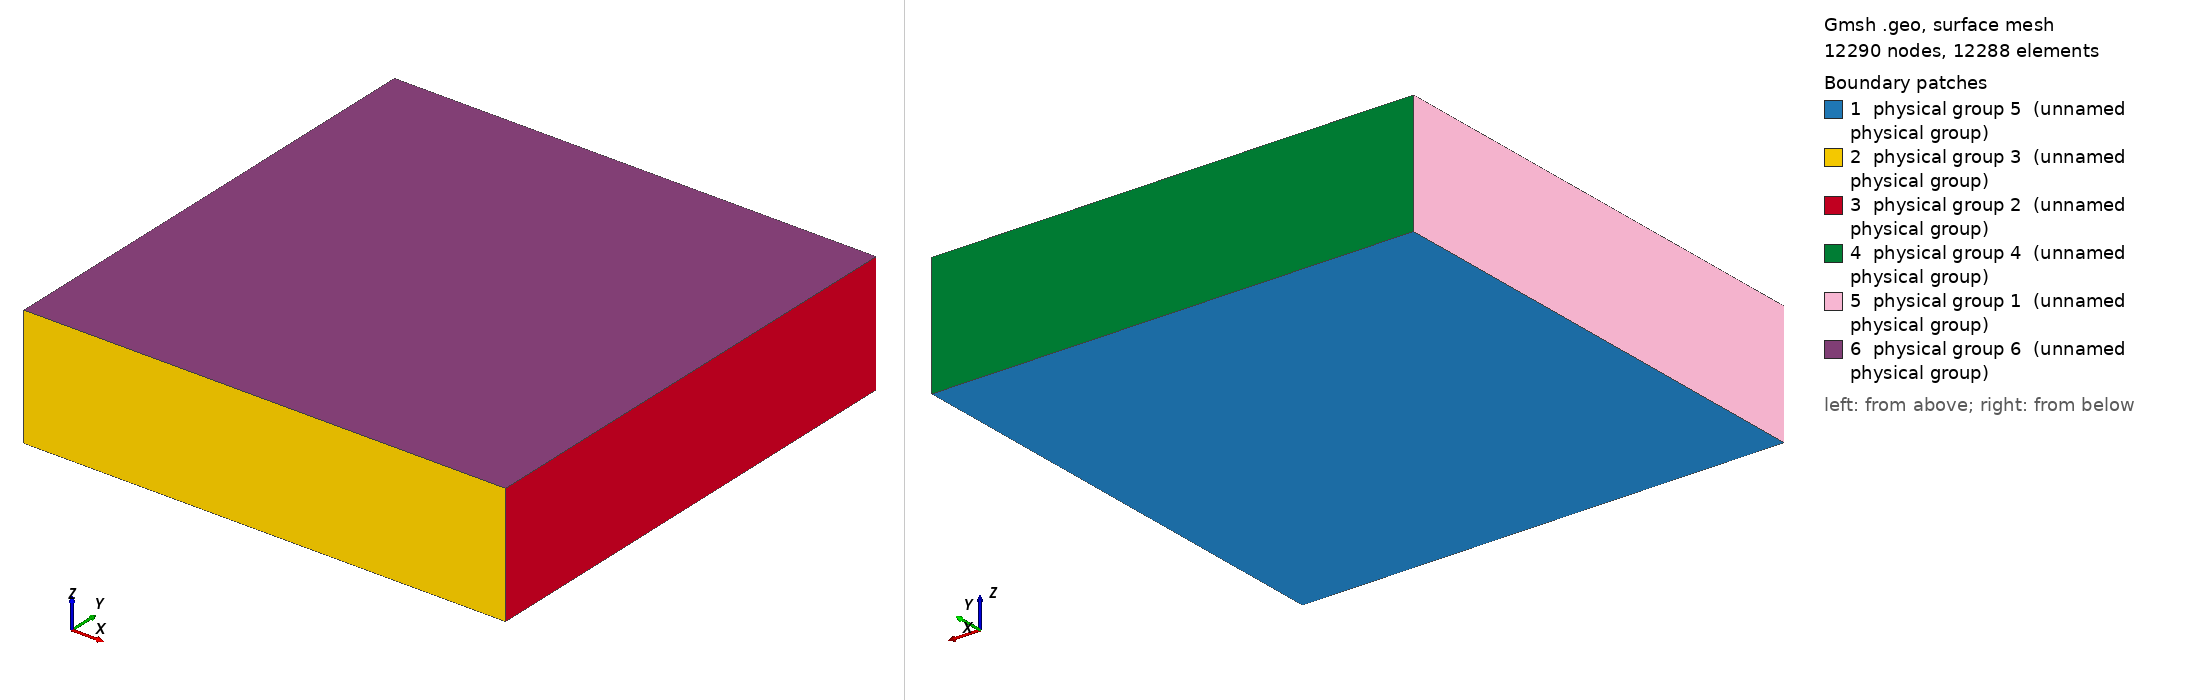

Gmsh geometry script, surface-meshed: 12290 nodes, 12288 surface elements. Boundary patches (legend numbers): 1 physical group 5 (unnamed physical group), 2 physical group 3 (unnamed physical group), 3 physical group 2 (unnamed physical group), 4 physical group 4 (unnamed physical group), 5 physical group 1 (unnamed physical group), 6 physical group 6 (unnamed physical group). Left view from above one corner, right view from below the opposite corner. Legend entries are the model's physical surfaces. The drawing asked Gmsh for element sizes between 1% and 20% of the model's largest extent; the script's own settings can give other sizes.

=== cuboid_periodic_64x64x16.geo (drawn) ===
//=============================== Parameters ==================================
// Lengths and resolutions in each dimension
xsize = 40;
ysize = 40;
zsize = 10;
nx = 64;
ny = 64;
nz = 16;
//=============================================================================

// Create a line in the x-direction of length <xsize>, with <nx> divisions
Point(1) = {-xsize/2, -ysize/2, 0, 0.01};
Point(2) = {xsize/2, -ysize/2, 0, 0.01};
Line(1) = {1, 2};
Transfinite Line(1) = nx+1;

// Extrude split line into meshed square/rectangle
sq = Extrude {0,ysize,0} {Curve{1}; Layers{ny}; Recombine;};

// Extrude square/rectangle into a cuboid
cbd = Extrude {0,0,zsize} {Surface{sq[1]}; Layers{nz}; Recombine;};

// Define physical volume, surfaces for BCs
// Domain
Physical Volume(0) = {cbd[1]};
// Low-x side
Physical Surface(1) = {cbd[5]};
// High-x side
Physical Surface(2) = {cbd[3]};
// Low-y side
Physical Surface(3) = {cbd[2]};
// High-y side
Physical Surface(4) = {cbd[4]};
// Low-z side
Physical Surface(5) = {sq[1]};
// High-z side
Physical Surface(6) = {cbd[0]};
